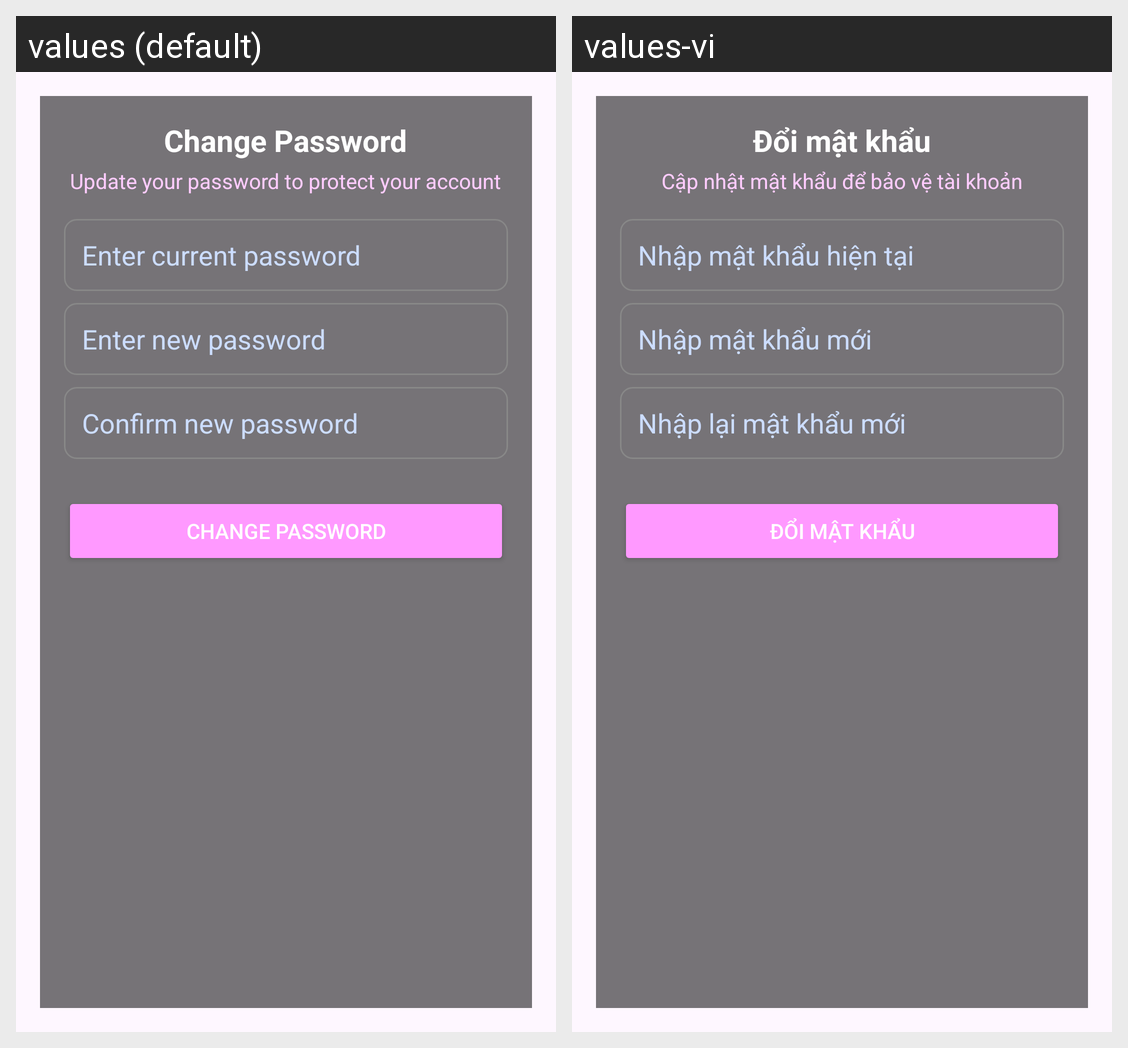

Strings drawn on this Android screen and how each of the app's shown locales translates them:
Android screen res/layout/fragment_profile_security.xml rendered under 2 locales, left to right: values (default), values-vi. Device: Nexus 5 (rendered at 1080×1920; each locale shown at half size, 540×960, under a caption strip naming it); theme Theme.Magic.
Strings drawn on this screen, with the default value and each locale's value (text and hints the layout hard-codes, and strings that could not be matched under every locale, appear in the picture but are not listed):

security_title
  values: Change Password
  values-vi: Đổi mật khẩu

security_subtitle
  values: Update your password to protect your account
  values-vi: Cập nhật mật khẩu để bảo vệ tài khoản

current_password_hint
  values: Enter current password
  values-vi: Nhập mật khẩu hiện tại

new_password_hint
  values: Enter new password
  values-vi: Nhập mật khẩu mới

confirm_password_hint
  values: Confirm new password
  values-vi: Nhập lại mật khẩu mới

change_password_button
  values: Change Password
  values-vi: Đổi mật khẩu
